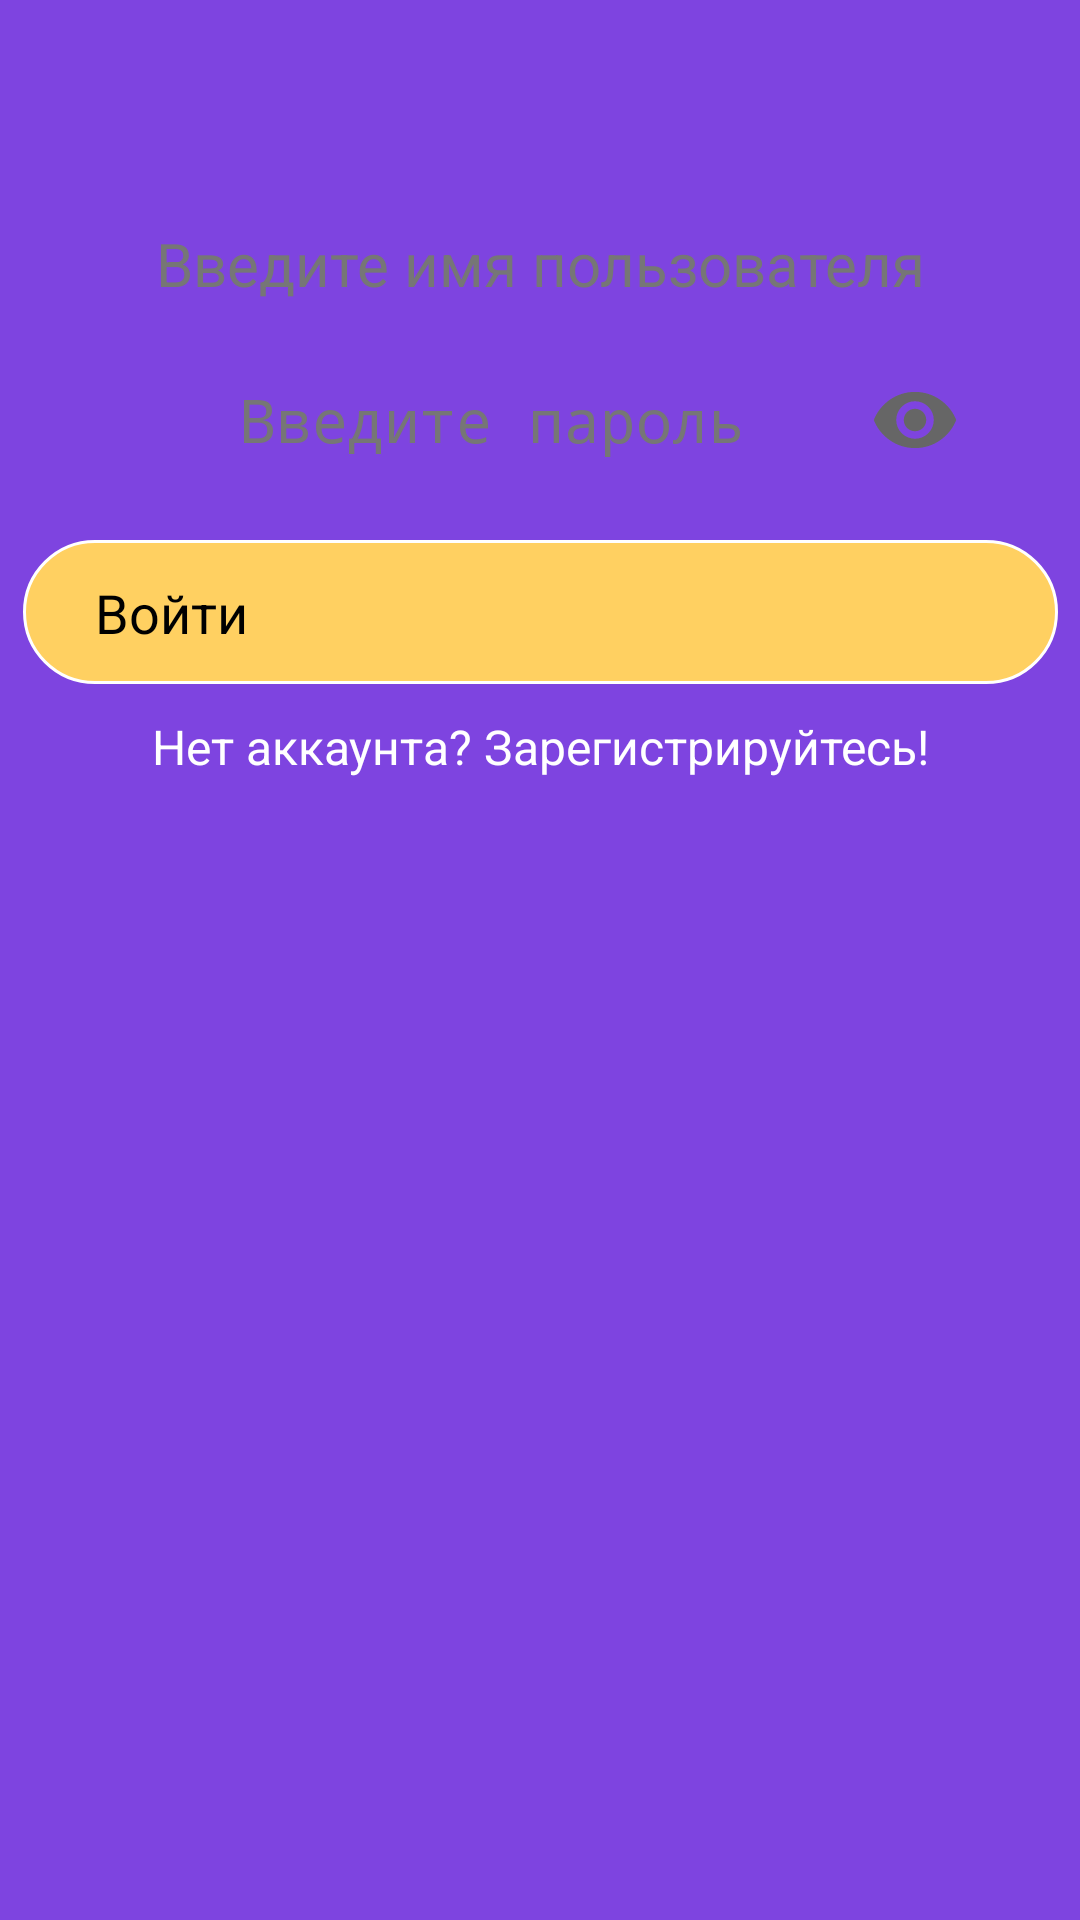

Produce the Android XML layout that renders to this screen, including the resource entries it uses.
<!-- AndroidManifest.xml: application theme Theme.Home -->
<!-- res/layout/login_activity.xml -->
<?xml version="1.0" encoding="utf-8"?>

<androidx.constraintlayout.widget.ConstraintLayout xmlns:android="http://schemas.android.com/apk/res/android"
    xmlns:app="http://schemas.android.com/apk/res-auto"
    android:layout_width="match_parent"
    android:layout_height="match_parent"
    android:background="#7E44E0">

    <ImageView
        android:id="@+id/imageViewLogo"
        android:layout_width="wrap_content"
        android:layout_height="wrap_content"
        android:src="@drawable/logo"
        android:adjustViewBounds="true"
        android:maxWidth="300dp"
        android:maxHeight="200dp"
        app:layout_constraintTop_toTopOf="parent"
        app:layout_constraintBottom_toTopOf="@id/username"
        app:layout_constraintEnd_toEndOf="parent"
        app:layout_constraintStart_toStartOf="parent"
        android:layout_marginTop="36dp" />

    <Button
        android:id="@+id/buttonLogin"
        android:layout_width="345dp"
        android:layout_height="48dp"
        android:layout_marginTop="20dp"
        android:background="@drawable/design2"
        android:backgroundTint="@null"
        android:text="Войти"
        android:textSize="18dp"
        app:layout_constraintEnd_toEndOf="parent"
        app:layout_constraintHorizontal_bias="0.515"
        app:layout_constraintStart_toStartOf="parent"
        app:layout_constraintTop_toBottomOf="@+id/password" />

    <TextView
        android:id="@+id/reg"
        android:layout_width="match_parent"
        android:layout_marginTop="10dp"
        android:textSize="16dp"
        android:textColor="@color/white"
        android:text="Нет аккаунта? Зарегистрируйтесь!"
        android:gravity="center"
        app:layout_constraintTop_toBottomOf="@id/buttonLogin"
        android:layout_height="wrap_content" />

    <EditText
        android:background="@drawable/design1"
        android:layout_marginTop="32dp"
        android:layout_marginStart="32dp"
        android:layout_marginEnd="32dp"
        android:id="@+id/username"
        android:layout_width="match_parent"
        android:layout_height="40dp"
        android:gravity="center"
        android:textColorHint="#767676"
        android:paddingStart="8dp"
        android:paddingEnd="8dp"
        android:ems="10"
        android:inputType="text"
        android:textSize="20dp"
        android:hint="Введите имя пользователя"
        app:layout_constraintEnd_toEndOf="parent"
        app:layout_constraintStart_toStartOf="parent"
        app:layout_constraintTop_toBottomOf="@+id/imageViewLogo" />

    <EditText
        android:id="@+id/password"
        android:layout_width="match_parent"
        android:layout_height="40dp"
        android:layout_marginStart="32dp"
        android:layout_marginTop="12dp"
        android:layout_marginEnd="32dp"
        android:background="@drawable/design1"
        android:ems="10"
        android:gravity="center"
        android:hint="Введите пароль"
        android:inputType="textPassword"
        android:paddingStart="8dp"
        android:paddingEnd="40dp"
        android:textColorHint="#767676"
        android:textSize="20dp"
        app:layout_constraintEnd_toEndOf="parent"
        app:layout_constraintStart_toStartOf="parent"
        app:layout_constraintTop_toBottomOf="@+id/username" />


    <ImageButton
        android:id="@+id/btnTogglePassword"
        android:layout_width="30dp"
        android:layout_height="30dp"
        android:background="@android:color/transparent"
        android:src="@drawable/ic_on"
        android:contentDescription="Показать/скрыть пароль"
        app:layout_constraintEnd_toEndOf="@+id/password"
        app:layout_constraintTop_toTopOf="@+id/password"
        app:layout_constraintBottom_toBottomOf="@+id/password"
        android:layout_marginEnd="8dp" />

</androidx.constraintlayout.widget.ConstraintLayout>
<!-- resources referenced by this layout -->
<resources>
  <!-- drawable design2 (drawable) -->
  <?xml version="1.0" encoding="utf-8"?>
  
  <ripple xmlns:android="http://schemas.android.com/apk/res/android"
      android:color="#80FF5252">
  
  
      <item>
          <shape android:shape="rectangle">
              <solid android:color="#FFD061"/>
              <corners android:radius="40dp"/>
  
  
              <stroke
                  android:width="1dp"
                  android:color="#FFFFFF"/>
  
  
              <padding
                  android:left="24dp"
                  android:top="12dp"
                  android:right="24dp"
                  android:bottom="12dp"/>
          </shape>
      </item>
  </ripple>
  <!-- drawable ic_on (drawable) -->
  <vector xmlns:android="http://schemas.android.com/apk/res/android"
      android:width="24dp"
      android:height="24dp"
      android:viewportWidth="24"
      android:viewportHeight="24"
      android:tint="#666666">
      <path
          android:fillColor="@android:color/white"
          android:pathData="M12,4.5C7,4.5 2.73,7.61 1,12c1.73,4.39 6,7.5 11,7.5s9.27,-3.11 11,-7.5c-1.73,-4.39 -6,-7.5 -11,-7.5zM12,17c-2.76,0 -5,-2.24 -5,-5s2.24,-5 5,-5 5,2.24 5,5 -2.24,5 -5,5zM12,9c-1.66,0 -3,1.34 -3,3s1.34,3 3,3 3,-1.34 3,-3 -1.34,-3 -3,-3z"/>
  </vector>
  <!-- not gathered from this repository: default colours our renderer supplied (Android Studio template values) -->
  <color name="white">#FFFFFFFF</color>
</resources>
